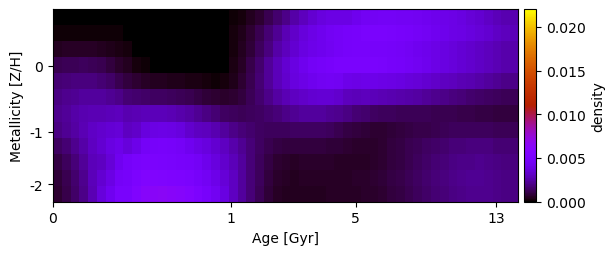

Values plotted in this chart, from the file beside it:
3.243118379617388116e-06, 1.048105331904566786e-05, 1.550114163521923506e-05, 1.569115874576351249e-05, 1.569115874575532338e-05, 1.569115874574892997e-05, 1.569115874575639403e-05, 1.372508892848360728e-05, 7.092699683279673860e-06, 1.643951283305983289e-06, 0.000000000000000000e+00, 0.000000000000000000e+00, 0.000000000000000000e+00, 0.000000000000000000e+00, 0.000000000000000000e+00, 0.000000000000000000e+00, 0.000000000000000000e+00, 0.000000000000000000e+00, 0.000000000000000000e+00, 3.067649956389235125e-05, 1.116302873375959098e-04, 2.563744520130101061e-04, 4.724113057312369314e-04, 7.624424165852700802e-04
1.043448396739622127e-04, 1.350242960765009087e-04, 1.530480785208542091e-04, 1.549168255226260663e-04, 1.549168255226184227e-04, 1.482710884020843763e-04, 1.267845923521388678e-04, 9.181449502300830109e-05, 5.003406372072225037e-05, 1.618453253019526043e-05, 0.000000000000000000e+00, 0.000000000000000000e+00, 0.000000000000000000e+00, 0.000000000000000000e+00, 0.000000000000000000e+00, 0.000000000000000000e+00, 0.000000000000000000e+00, 0.000000000000000000e+00, 0.000000000000000000e+00, 5.309123810223316482e-05, 1.862786260987720106e-04, 4.113198081125939826e-04, 7.312740814415881387e-04, 1.142633883029567105e-03
4.942171020180213380e-04, 5.395815682557623472e-04, 5.702272983563528349e-04, 5.744988248976550665e-04, 5.585389994815493069e-04, 5.008729915639575404e-04, 4.107947277695401318e-04, 2.957070309104554897e-04, 1.759280413289723627e-04, 7.785713162417143849e-05, 1.823789867572025400e-05, 0.000000000000000000e+00, 0.000000000000000000e+00, 0.000000000000000000e+00, 0.000000000000000000e+00, 0.000000000000000000e+00, 0.000000000000000000e+00, 0.000000000000000000e+00, 0.000000000000000000e+00, 6.004941029746997720e-05, 2.156418447839221009e-04, 4.810802156553803757e-04, 8.549170294153794888e-04, 1.328208114797967349e-03
1.174777895960712852e-03, 1.229375782225033010e-03, 1.278481174002510032e-03, 1.296418537578206912e-03, 1.260970240722867567e-03, 1.127259228123352270e-03, 9.239338619004919956e-04, 6.820110854452446835e-04, 4.384857171742718605e-04, 2.337753980823528927e-04, 9.453413785098899224e-05, 2.649663003731117972e-05, 7.003025658811823714e-06, 2.090086701947270026e-06, 2.059373712595833113e-06, 2.290412234628886637e-06, 2.636762370397486703e-06, 1.703030931524455814e-06, 0.000000000000000000e+00, 8.283713656551468143e-05, 2.779574781414154670e-04, 5.998556987611353749e-04, 1.044252126884786819e-03, 1.600732292454194652e-03
1.656133375563492802e-03, 1.732826125009832591e-03, 1.814423346724118938e-03, 1.863710833908781197e-03, 1.845387984958831926e-03, 1.704279937106231322e-03, 1.476287471731035916e-03, 1.201336490456007518e-03, 9.249243703629105159e-04, 6.931177709870096253e-04, 5.363285790119055657e-04, 4.613833572137443668e-04, 4.306701268886776470e-04, 4.000842149271122811e-04, 3.601207352247578803e-04, 3.113351773371973762e-04, 2.594788785069198234e-04, 2.079971135844160910e-04, 1.691032887124929696e-04, 2.252275704250802078e-04, 4.119861629691980685e-04, 7.311310132476642404e-04, 1.164814155027513523e-03, 1.699510288965026816e-03
1.955391230692870956e-03, 2.076886432219515397e-03, 2.216457548062860956e-03, 2.331640197067229130e-03, 2.402838987699357654e-03, 2.345126660762589937e-03, 2.194649247566613816e-03, 1.991416831194736930e-03, 1.696985051749863756e-03, 1.604635273739821698e-03, 1.490218112841663715e-03, 1.444330842664602122e-03, 1.411985989819450078e-03, 1.346418718074672474e-03, 1.245564216216241311e-03, 1.118727430839037106e-03, 9.807326766618643457e-04, 8.409880301730727863e-04, 7.173136917513186833e-04, 6.777235783506457790e-04, 7.501752056081033033e-04, 9.328735300475588747e-04, 1.208484660018706259e-03, 1.565974126930559304e-03
2.088104519621772608e-03, 2.272400680537410653e-03, 2.496963228044684745e-03, 2.698814755952727833e-03, 2.835218820179742291e-03, 2.827614988505861363e-03, 2.864208749687519127e-03, 2.941377961893941028e-03, 2.692909868316247304e-03, 2.830370823524429660e-03, 2.875236777197244693e-03, 2.870493482708189395e-03, 2.844766524829704310e-03, 2.766762837808906320e-03, 2.634427249438910448e-03, 2.410793251409885582e-03, 2.162525551795961565e-03, 1.902655155712733130e-03, 1.650950547858225353e-03, 1.450911818545855487e-03, 1.327202670719308851e-03, 1.279941953274961724e-03, 1.301945825897754148e-03, 1.394007817106579072e-03
1.913230955746138620e-03, 2.167305939950598705e-03, 2.483556127016870591e-03, 2.777476628283705520e-03, 3.099246429589440355e-03, 3.291470948480901791e-03, 3.502094484421571733e-03, 3.613461530303375968e-03, 3.013432529006061095e-03, 3.227978310198728953e-03, 3.764979767363343770e-03, 3.956210305581638054e-03, 3.977756457087982742e-03, 3.906759767348487802e-03, 3.730452801358780535e-03, 3.325492692342339046e-03, 3.020298102359542103e-03, 2.954674598543699862e-03, 2.719734463764999187e-03, 2.379400973535174615e-03, 2.053177042660061027e-03, 1.774493200621267246e-03, 1.551234767114862811e-03, 1.395809109302866696e-03
1.388430632003376675e-03, 1.713589461191998824e-03, 2.109587516385269621e-03, 2.555486879383463659e-03, 3.041785943916784987e-03, 3.404495239175872254e-03, 3.826369537630783680e-03, 4.117278206497501647e-03, 3.690568696835446090e-03, 4.112045415003515864e-03, 4.651549315146069445e-03, 4.868871629631313543e-03, 4.923695847721615629e-03, 4.875309171693981494e-03, 4.700380595578181053e-03, 4.305622720201282561e-03, 4.000104340927871857e-03, 3.773138912415287521e-03, 3.419068809573763430e-03, 3.035196748543222186e-03, 2.660156330539950337e-03, 2.179985356872501338e-03, 1.754327248308493962e-03, 1.404875273769854533e-03
9.862367610721323261e-04, 1.344293982367001207e-03, 1.773465784942796636e-03, 2.267437602553332501e-03, 2.842166630449731186e-03, 3.081502798102688824e-03, 3.558238614080993546e-03, 4.374288261456934709e-03, 4.815024700058123663e-03, 5.026617918223884665e-03, 5.168832056013060450e-03, 5.179902809926147100e-03, 5.143501472760227643e-03, 5.018438073666818371e-03, 4.949499255217313862e-03, 4.884787149312709575e-03, 4.606539490539796056e-03, 4.192639943680029693e-03, 3.747962855157849996e-03, 3.323483938831232713e-03, 2.887448751076956630e-03, 2.352345258970750703e-03, 1.795395458287542658e-03, 1.329114526821612323e-03
8.170533193261125208e-04, 1.185009358322061364e-03, 1.627401278070720204e-03, 2.142904830064008143e-03, 2.915261345345323673e-03, 3.423470577603454287e-03, 3.925288260196222942e-03, 4.673365384002616668e-03, 4.902311361783492395e-03, 5.309699345269230930e-03, 5.602256629185950638e-03, 5.620956174550689743e-03, 5.573415631834945441e-03, 5.475358920628997129e-03, 5.389210213912572732e-03, 5.220298341589091166e-03, 4.903296856455880738e-03, 4.530816491824782299e-03, 4.085833940581332958e-03, 3.603753266467115204e-03, 3.077374415802406737e-03, 2.407463076670038251e-03, 1.806698126065596141e-03, 1.301614684720943989e-03
7.437891478706984503e-04, 1.103308289863099128e-03, 1.540361947436167571e-03, 2.054380009947607590e-03, 2.822016811560083566e-03, 3.668379913806010719e-03, 4.379960109514256621e-03, 5.018033764461034274e-03, 5.071420402040102693e-03, 5.636599168754391487e-03, 6.158314717214751800e-03, 6.366945965056900435e-03, 6.391189233192782169e-03, 6.265930914095975413e-03, 6.063493324568351023e-03, 5.796034882820872217e-03, 5.407595667651050181e-03, 4.956880239903017037e-03, 4.459313438720013782e-03, 3.787847354112474155e-03, 3.057774043882877015e-03, 2.372833662519285933e-03, 1.762598168414766277e-03, 1.251033756628303767e-03
